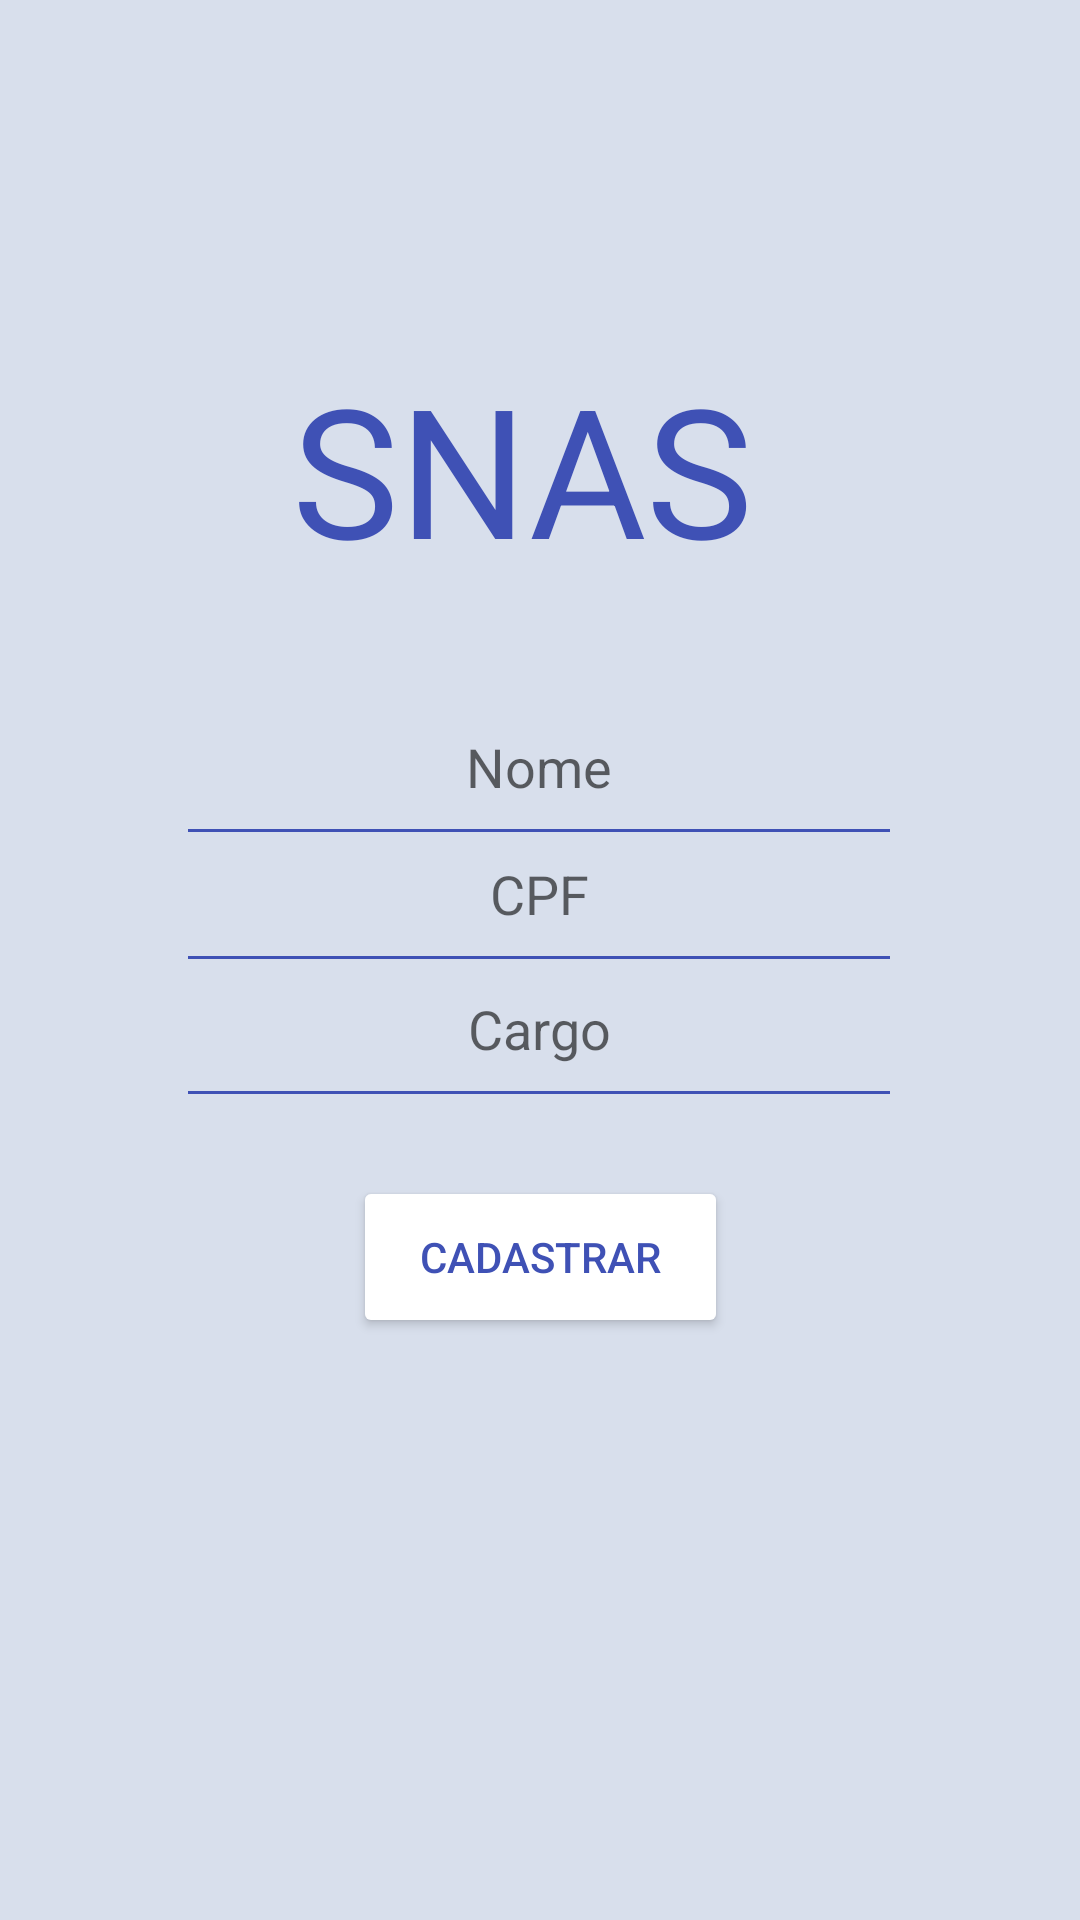

The Android layout XML behind this screen, and the referenced resources:
<!-- AndroidManifest.xml: application theme Theme.SNAS -->
<!-- res/layout/activity_telacadastro.xml -->
<?xml version="1.0" encoding="utf-8"?>
<android.support.constraint.ConstraintLayout xmlns:android="http://schemas.android.com/apk/res/android"
    xmlns:app="http://schemas.android.com/apk/res-auto"
    xmlns:tools="http://schemas.android.com/tools"
    android:layout_width="match_parent"
    android:layout_height="match_parent"
    android:background="#D8DFEC"
    android:backgroundTint="#D8DFEC"
    tools:context=".Telacadastro">

    <EditText
        android:id="@+id/editTextTextMultiLineCPF"
        android:layout_width="242dp"
        android:layout_height="52dp"
        android:layout_marginBottom="40dp"
        android:backgroundTint="#3F51B5"
        android:ems="10"
        android:gravity="start|top"
        android:hint="CPF"
        android:inputType="textMultiLine"
        android:textAlignment="center"
        app:layout_constraintBottom_toBottomOf="parent"
        app:layout_constraintEnd_toEndOf="parent"
        app:layout_constraintHorizontal_bias="0.497"
        app:layout_constraintStart_toStartOf="parent"
        app:layout_constraintTop_toTopOf="parent"
        app:layout_constraintVertical_bias="0.503" />

    <EditText
        android:id="@+id/editTextTextMultiLine2CARGO"
        android:layout_width="242dp"
        android:layout_height="52dp"
        android:layout_marginBottom="36dp"
        android:backgroundTint="#3F51B5"
        android:ems="10"
        android:gravity="start|top"
        android:hint="Cargo"
        android:inputType="textMultiLine"
        android:textAlignment="center"
        android:textColor="#000000"
        app:layout_constraintBottom_toBottomOf="parent"
        app:layout_constraintEnd_toEndOf="parent"
        app:layout_constraintHorizontal_bias="0.497"
        app:layout_constraintStart_toStartOf="parent"
        app:layout_constraintTop_toTopOf="parent"
        app:layout_constraintVertical_bias="0.581" />

    <EditText
        android:id="@+id/editTextTextMultiLine3NOME"
        style="@style/Widget.AppCompat.AutoCompleteTextView"
        android:layout_width="242dp"
        android:layout_height="52dp"
        android:backgroundTint="#3F51B5"
        android:ems="10"
        android:gravity="start|top"
        android:hint="Nome"
        android:inputType="textMultiLine"
        android:textAlignment="center"
        app:layout_constraintBottom_toBottomOf="parent"
        app:layout_constraintEnd_toEndOf="parent"
        app:layout_constraintHorizontal_bias="0.497"
        app:layout_constraintStart_toStartOf="parent"
        app:layout_constraintTop_toTopOf="parent"
        app:layout_constraintVertical_bias="0.397" />

    <Button
        android:id="@+id/button"
        android:layout_width="125dp"
        android:layout_height="54dp"
        android:backgroundTint="#FFFFFF"
        android:text="CADASTRAR"
        android:textColor="#3F51B5"
        app:layout_constraintBottom_toBottomOf="parent"
        app:layout_constraintEnd_toEndOf="parent"
        app:layout_constraintStart_toStartOf="parent"
        app:layout_constraintTop_toTopOf="parent"
        app:layout_constraintVertical_bias="0.669" />

    <TextView
        android:id="@+id/textView"
        android:layout_width="164dp"
        android:layout_height="69dp"
        android:text="SNAS"
        android:textColor="#3F51B5"
        android:textSize="60sp"
        app:layout_constraintBottom_toBottomOf="parent"
        app:layout_constraintEnd_toEndOf="parent"
        app:layout_constraintHorizontal_bias="0.497"
        app:layout_constraintStart_toStartOf="parent"
        app:layout_constraintTop_toTopOf="parent"
        app:layout_constraintVertical_bias="0.203" />

</android.support.constraint.ConstraintLayout>
<!-- resources referenced by this layout -->
<resources>
  <style name="Theme.SNAS" parent="Theme.AppCompat.Light.DarkActionBar">
          
          <item name="colorPrimary">@color/purple_500</item>
          <item name="colorPrimaryDark">@color/purple_700</item>
          <item name="colorAccent">@color/teal_200</item>
          
      </style>
  <!-- not gathered from this repository: default colours our renderer supplied (Android Studio template values) -->
  <color name="purple_500">#FF6200EE</color>
  <color name="purple_700">#FF3700B3</color>
  <color name="teal_200">#FF03DAC5</color>
</resources>
